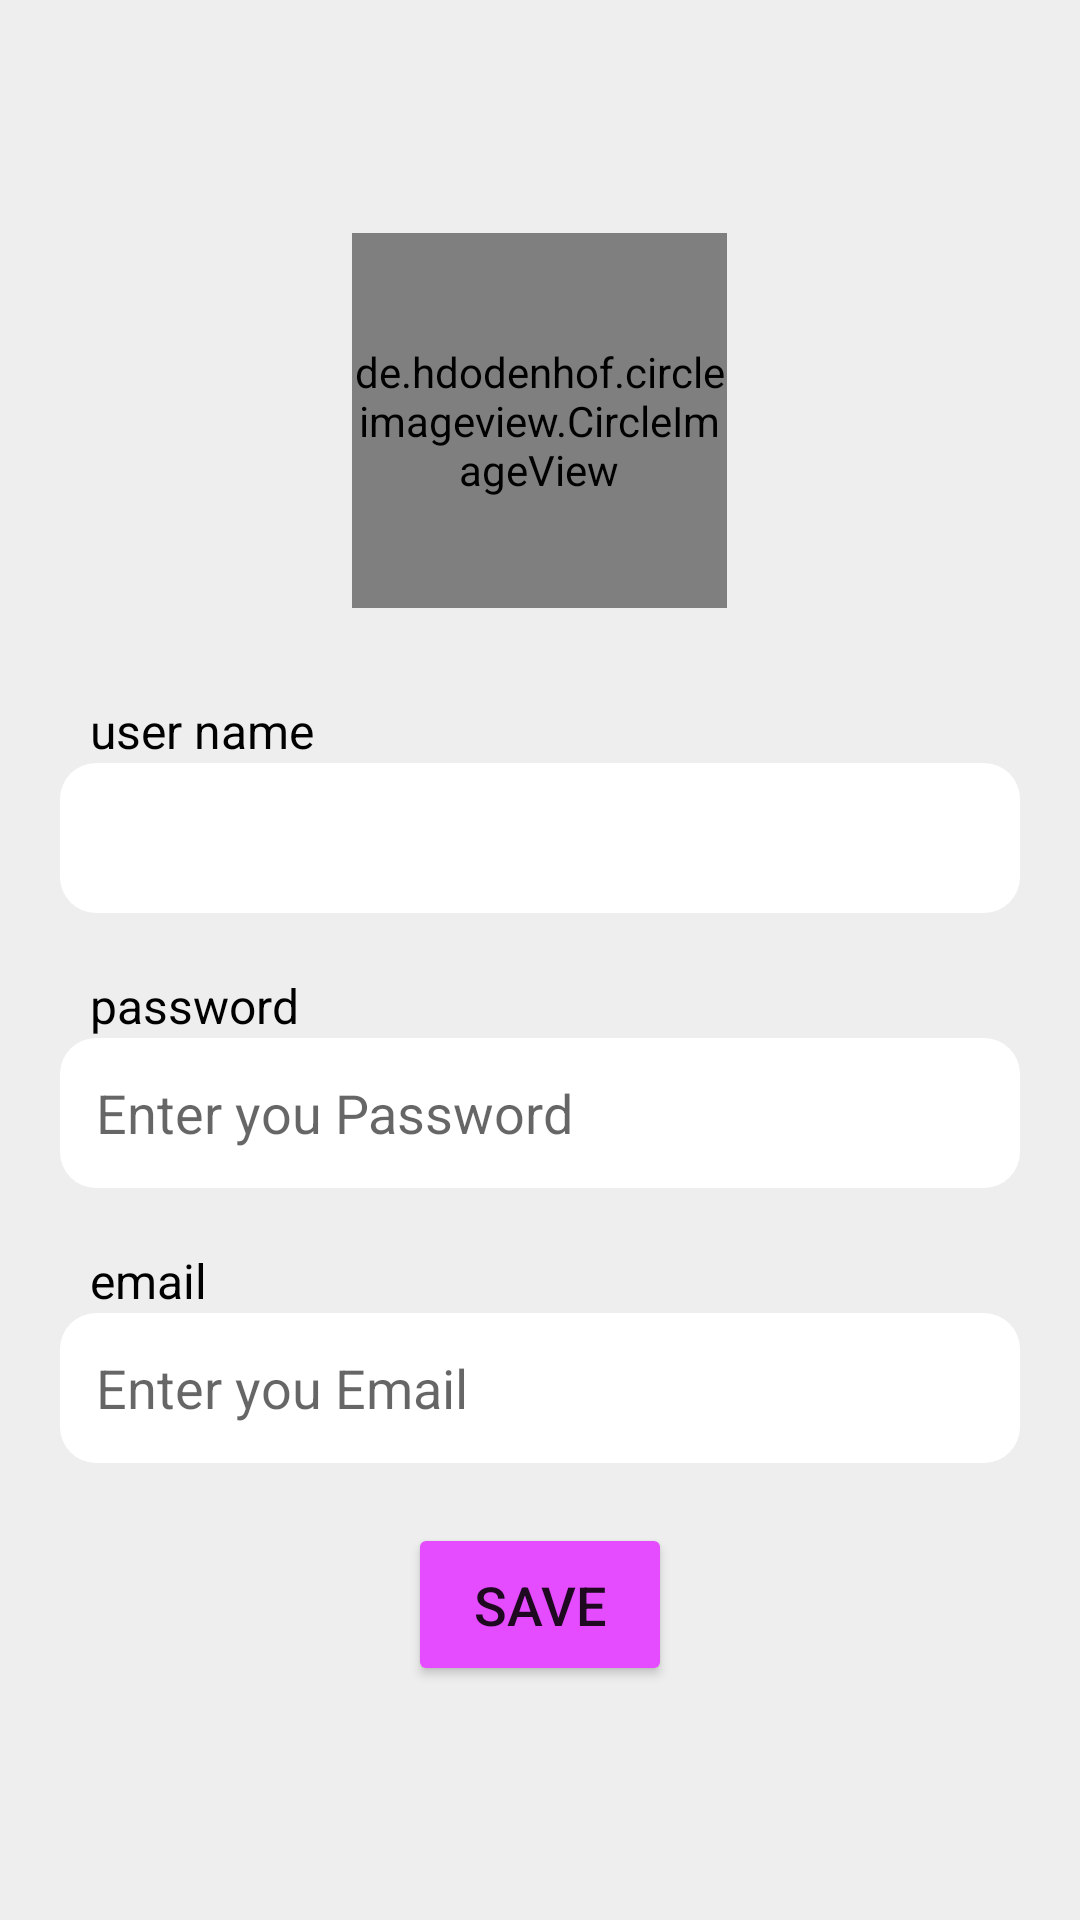

Layout XML and referenced resources for this Android screen:
<!-- AndroidManifest.xml: application theme Theme.MovieTicketBookingSystem -->
<!-- res/layout/activity_edite_user_profile.xml -->
<?xml version="1.0" encoding="utf-8"?>
<LinearLayout xmlns:android="http://schemas.android.com/apk/res/android"
    xmlns:app="http://schemas.android.com/apk/res-auto"
    xmlns:tools="http://schemas.android.com/tools"
    android:layout_width="match_parent"
    android:layout_height="match_parent"
    android:background="@color/screenBackgroud"
    android:gravity="center"
    android:orientation="vertical"
    android:layoutDirection="ltr"
    android:padding="20dp">

    
    
    
    
    
    
    
    
    

    <de.hdodenhof.circleimageview.CircleImageView
        android:id="@+id/profileIv"
        android:layout_width="125dp"
        android:layout_height="125dp"
        android:src="@drawable/man"
        app:civ_border_color="#FF000000"
        app:civ_border_width="1dp" />

    <TextView
        android:layout_width="wrap_content"
        android:layout_height="wrap_content"
        android:layout_gravity="start"
        android:layout_marginStart="10dp"
        android:layout_marginTop="30dp"
        android:text="user name"
        android:textColor="@color/black"
        android:textSize="16sp" />

    <TextView
        android:id="@+id/EditProfileUsernameEt"
        android:layout_width="match_parent"
        android:layout_height="wrap_content"
        android:background="@drawable/tv_background"
        android:ems="10"
        android:padding="@dimen/EtPadding"
        android:textColor="@color/black"
        android:textSize="18sp" />

    <TextView
        android:layout_width="wrap_content"
        android:layout_height="wrap_content"
        android:layout_gravity="start"
        android:layout_marginStart="10dp"
        android:layout_marginTop="20dp"
        android:text="password"
        android:textColor="@color/black"
        android:textSize="16sp" />

    <EditText
        android:id="@+id/EditProfilePasswordEt"
        android:layout_width="match_parent"
        android:layout_height="wrap_content"
        android:background="@drawable/tv_background"
        android:ems="10"
        android:hint="Enter you Password"
        android:padding="@dimen/EtPadding"
        android:textSize="18sp" />

    <TextView
        android:layout_width="wrap_content"
        android:layout_height="wrap_content"
        android:layout_gravity="start"
        android:layout_marginStart="10dp"
        android:layout_marginTop="20dp"
        android:text="email"
        android:textColor="@color/black"
        android:textSize="16sp" />

    <EditText
        android:id="@+id/EditProfileEmailEt"
        android:layout_width="match_parent"
        android:layout_height="wrap_content"
        android:background="@drawable/tv_background"
        android:ems="10"
        android:hint="Enter you Email"
        android:inputType="textEmailAddress"
        android:padding="@dimen/EtPadding"
        android:textSize="18sp" />


    <Button
        android:id="@+id/EditProfileSaveBt"
        android:layout_width="wrap_content"
        android:layout_height="wrap_content"
        android:layout_marginTop="20dp"
        android:backgroundTint="#E54BFF"
        android:padding="15dp"
        android:text="save"
        android:textSize="18sp" />


</LinearLayout>
<!-- resources referenced by this layout -->
<resources>
  <color name="black">#FF000000</color>
  <color name="screenBackgroud">#EEEEEE</color>
  <dimen name="EtPadding">12dp</dimen>
  <!-- drawable tv_background (drawable) -->
  <?xml version="1.0" encoding="utf-8"?>
  <shape xmlns:android="http://schemas.android.com/apk/res/android">
      <corners android:radius="12dp"/>
      <solid android:color="@color/white"/>
      <size android:height="50dp" android:width="380dp"/>
  
  </shape>
  <style name="Theme.MovieTicketBookingSystem" parent="Theme.AppCompat.Light.DarkActionBar">
          
          <item name="colorPrimary">@color/purple_500</item>
          <item name="colorPrimaryVariant">@color/purple_700</item>
          <item name="colorOnPrimary">@color/white</item>
          
          <item name="colorSecondary">@color/teal_200</item>
          <item name="colorSecondaryVariant">@color/teal_700</item>
          <item name="colorOnSecondary">@color/black</item>
          
          <item name="android:statusBarColor">?attr/colorPrimaryVariant</item>
          
      </style>
  <color name="white">#FFFFFFFF</color>
  <color name="purple_500">#E54BFF</color>
  <color name="purple_700">#A000BB</color>
  <color name="teal_200">#FF03DAC5</color>
  <color name="teal_700">#FF018786</color>
</resources>
